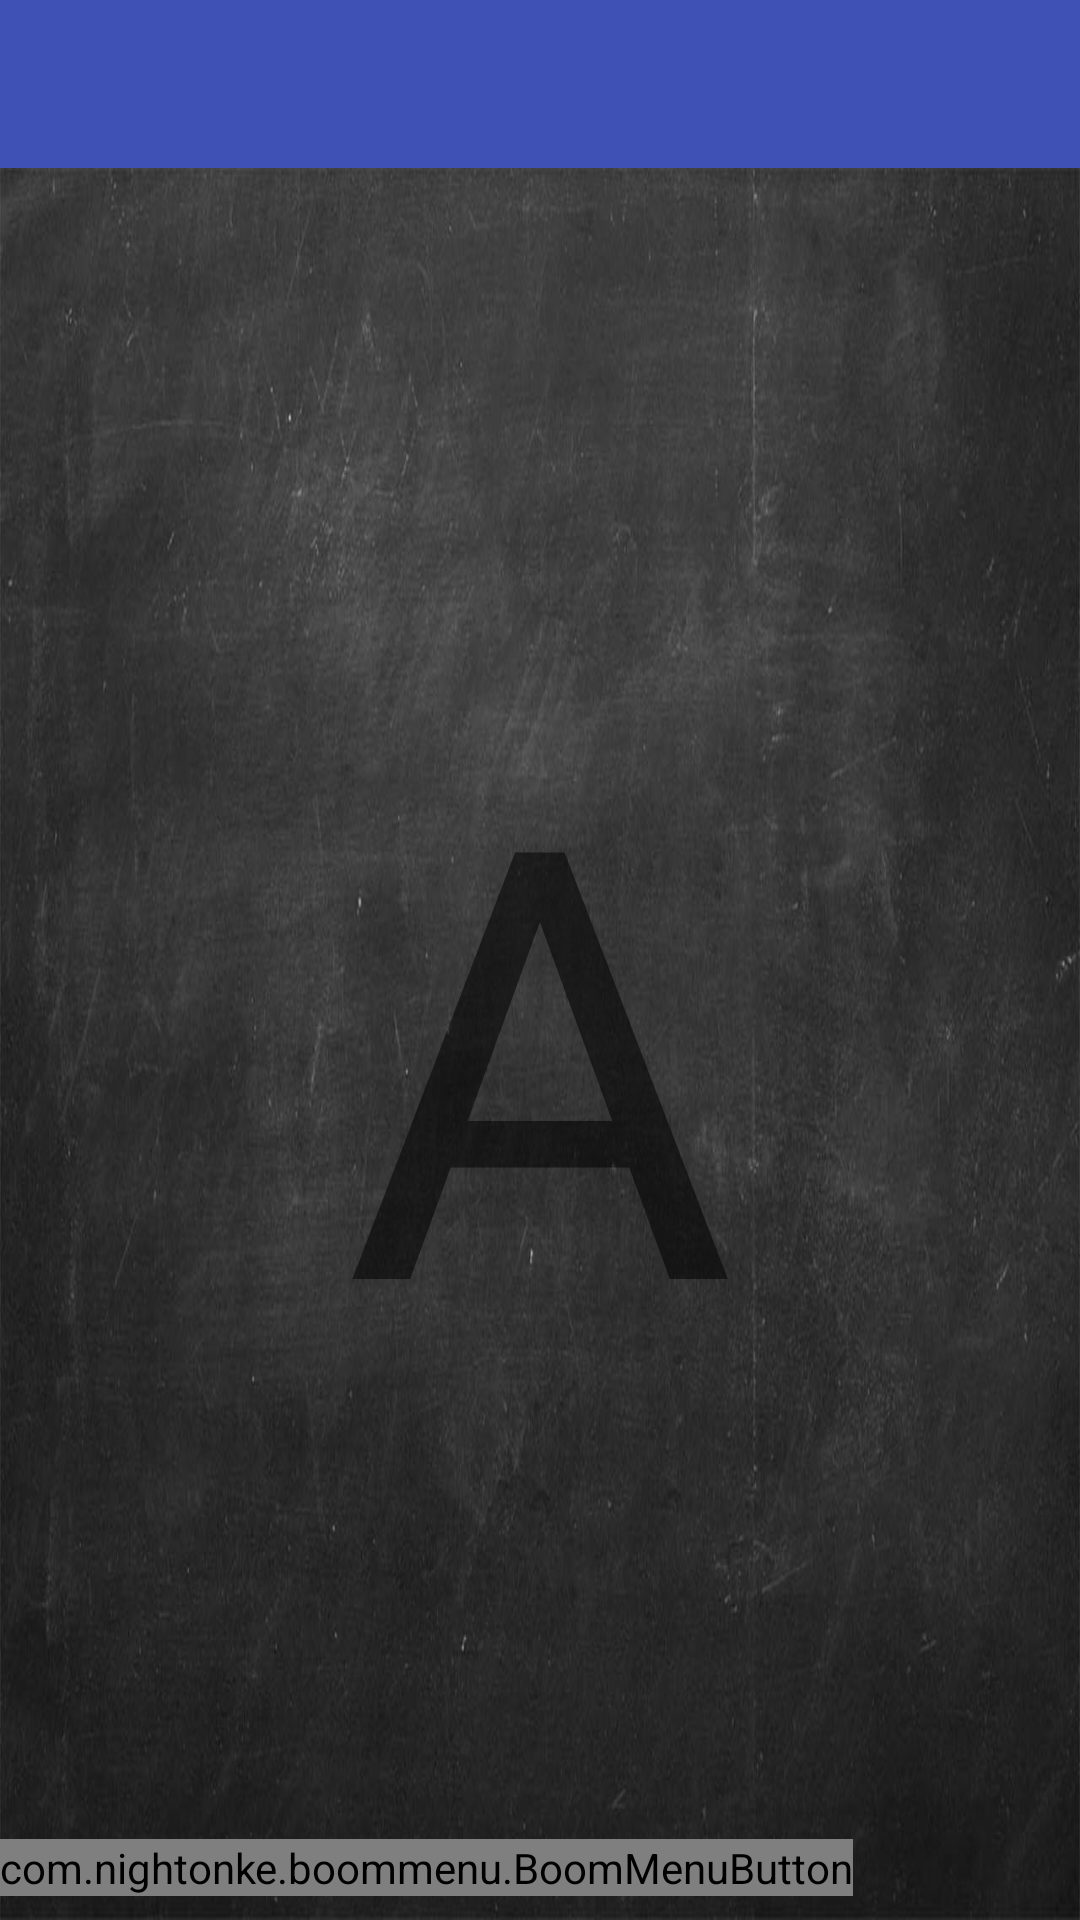

Reconstruct the res/layout file that produces this screen, plus the resources it refers to.
<!-- AndroidManifest.xml: application theme AppTheme -->
<!-- res/layout/app_bar_main.xml -->
<?xml version="1.0" encoding="utf-8"?>
<android.support.design.widget.CoordinatorLayout xmlns:android="http://schemas.android.com/apk/res/android"
    xmlns:app="http://schemas.android.com/apk/res-auto"
    xmlns:tools="http://schemas.android.com/tools"
    android:layout_width="match_parent"
    android:layout_height="match_parent"
    android:fitsSystemWindows="true"
    tools:context="ua.com.mcsim.fingerpainting.MainActivity">

    <android.support.design.widget.AppBarLayout
        android:layout_width="match_parent"
        android:layout_height="wrap_content"
        android:theme="@style/AppTheme.AppBarOverlay">

        <android.support.v7.widget.Toolbar
            android:id="@+id/toolbar"
            android:layout_width="match_parent"
            android:layout_height="?attr/actionBarSize"
            android:background="?attr/colorPrimary"
            android:title="Paint"
            app:popupTheme="@style/AppTheme.PopupOverlay" />

    </android.support.design.widget.AppBarLayout>

    <include layout="@layout/content_main" />

    <LinearLayout
        android:layout_width="match_parent"
        android:layout_height="match_parent"
        android:orientation="vertical"
        android:gravity="bottom|right">

        
=======
            app:srcCompat="@drawable/letters2_40x40"
            android:layout_marginRight="@dimen/fab_margin"
            android:layout_marginBottom="@dimen/fab_margin"
            app:backgroundTint="@android:color/background_light" />
>>>>>>> parent of 5ca24a8... full screen
    </LinearLayout>


</android.support.design.widget.CoordinatorLayout>
<!-- res/layout/content_main.xml (included above) -->
<?xml version="1.0" encoding="utf-8"?>
<android.support.constraint.ConstraintLayout xmlns:android="http://schemas.android.com/apk/res/android"
    xmlns:app="http://schemas.android.com/apk/res-auto"
    xmlns:tools="http://schemas.android.com/tools"
    android:id="@+id/content_main"
    android:layout_width="match_parent"
    android:layout_height="match_parent"
    android:orientation="vertical"
    app:layout_behavior="@string/appbar_scrolling_view_behavior"
    tools:context="ua.com.mcsim.fingerpainting.MainActivity"
    tools:showIn="@layout/app_bar_main">


    <FrameLayout
        android:id="@+id/frame"
        android:layout_width="0dp"
        android:layout_height="0dp"
        android:background="@drawable/schoolboard1280x800"
        app:layout_constraintBottom_toBottomOf="parent"
        app:layout_constraintHorizontal_bias="0.51"
        app:layout_constraintLeft_toLeftOf="parent"
        app:layout_constraintRight_toRightOf="parent"
        app:layout_constraintTop_toTopOf="parent"
        app:layout_constraintVertical_bias="0.0"
        tools:layout_constraintBottom_creator="1"
        tools:layout_constraintLeft_creator="1"
        tools:layout_constraintRight_creator="1"
        tools:layout_constraintTop_creator="1">


        <TextView
            android:id="@+id/letter"
            android:layout_width="wrap_content"
            android:layout_height="wrap_content"
            android:layout_gravity="center_vertical|center_horizontal"
            android:fontFamily="sans-serif"
            android:text="A"
            android:textSize="@dimen/letter_size" />

    </FrameLayout>

    <com.nightonke.boommenu.BoomMenuButton
        android:id="@+id/bmb"
        android:layout_width="wrap_content"
        android:layout_height="wrap_content"
        android:layout_alignParentBottom="false"
        android:layout_alignParentEnd="false"
        android:layout_alignParentRight="false"
        android:layout_marginBottom="8dp"
        android:elevation="0dp"
        app:layout_constraintBottom_toBottomOf="parent"
        tools:layout_editor_absoluteX="304dp" />


</android.support.constraint.ConstraintLayout>
<!-- resources referenced by this layout -->
<resources>
  <dimen name="fab_margin">8dp</dimen>
  <dimen name="letter_size">200dp</dimen>
  <!-- drawable clean40x40: png bitmap (drawable, 16664 bytes) -->
  <!-- drawable letters2_40x40: png bitmap (drawable, 17167 bytes) -->
  <!-- drawable schoolboard1280x800: jpg bitmap (drawable, 111534 bytes) -->
  <style name="AppTheme.AppBarOverlay" parent="ThemeOverlay.AppCompat.Dark.ActionBar" />
  <style name="AppTheme.PopupOverlay" parent="ThemeOverlay.AppCompat.Light" />
  <style name="AppTheme" parent="Theme.AppCompat.Light.DarkActionBar">
          
          <item name="colorPrimary">@color/colorPrimary</item>
          <item name="colorPrimaryDark">@color/colorPrimaryDark</item>
          <item name="colorAccent">@color/colorAccent</item>
      </style>
  <color name="colorPrimary">#3f51b5</color>
  <color name="colorPrimaryDark">#303F9F</color>
  <color name="colorAccent">#757575</color>
</resources>
